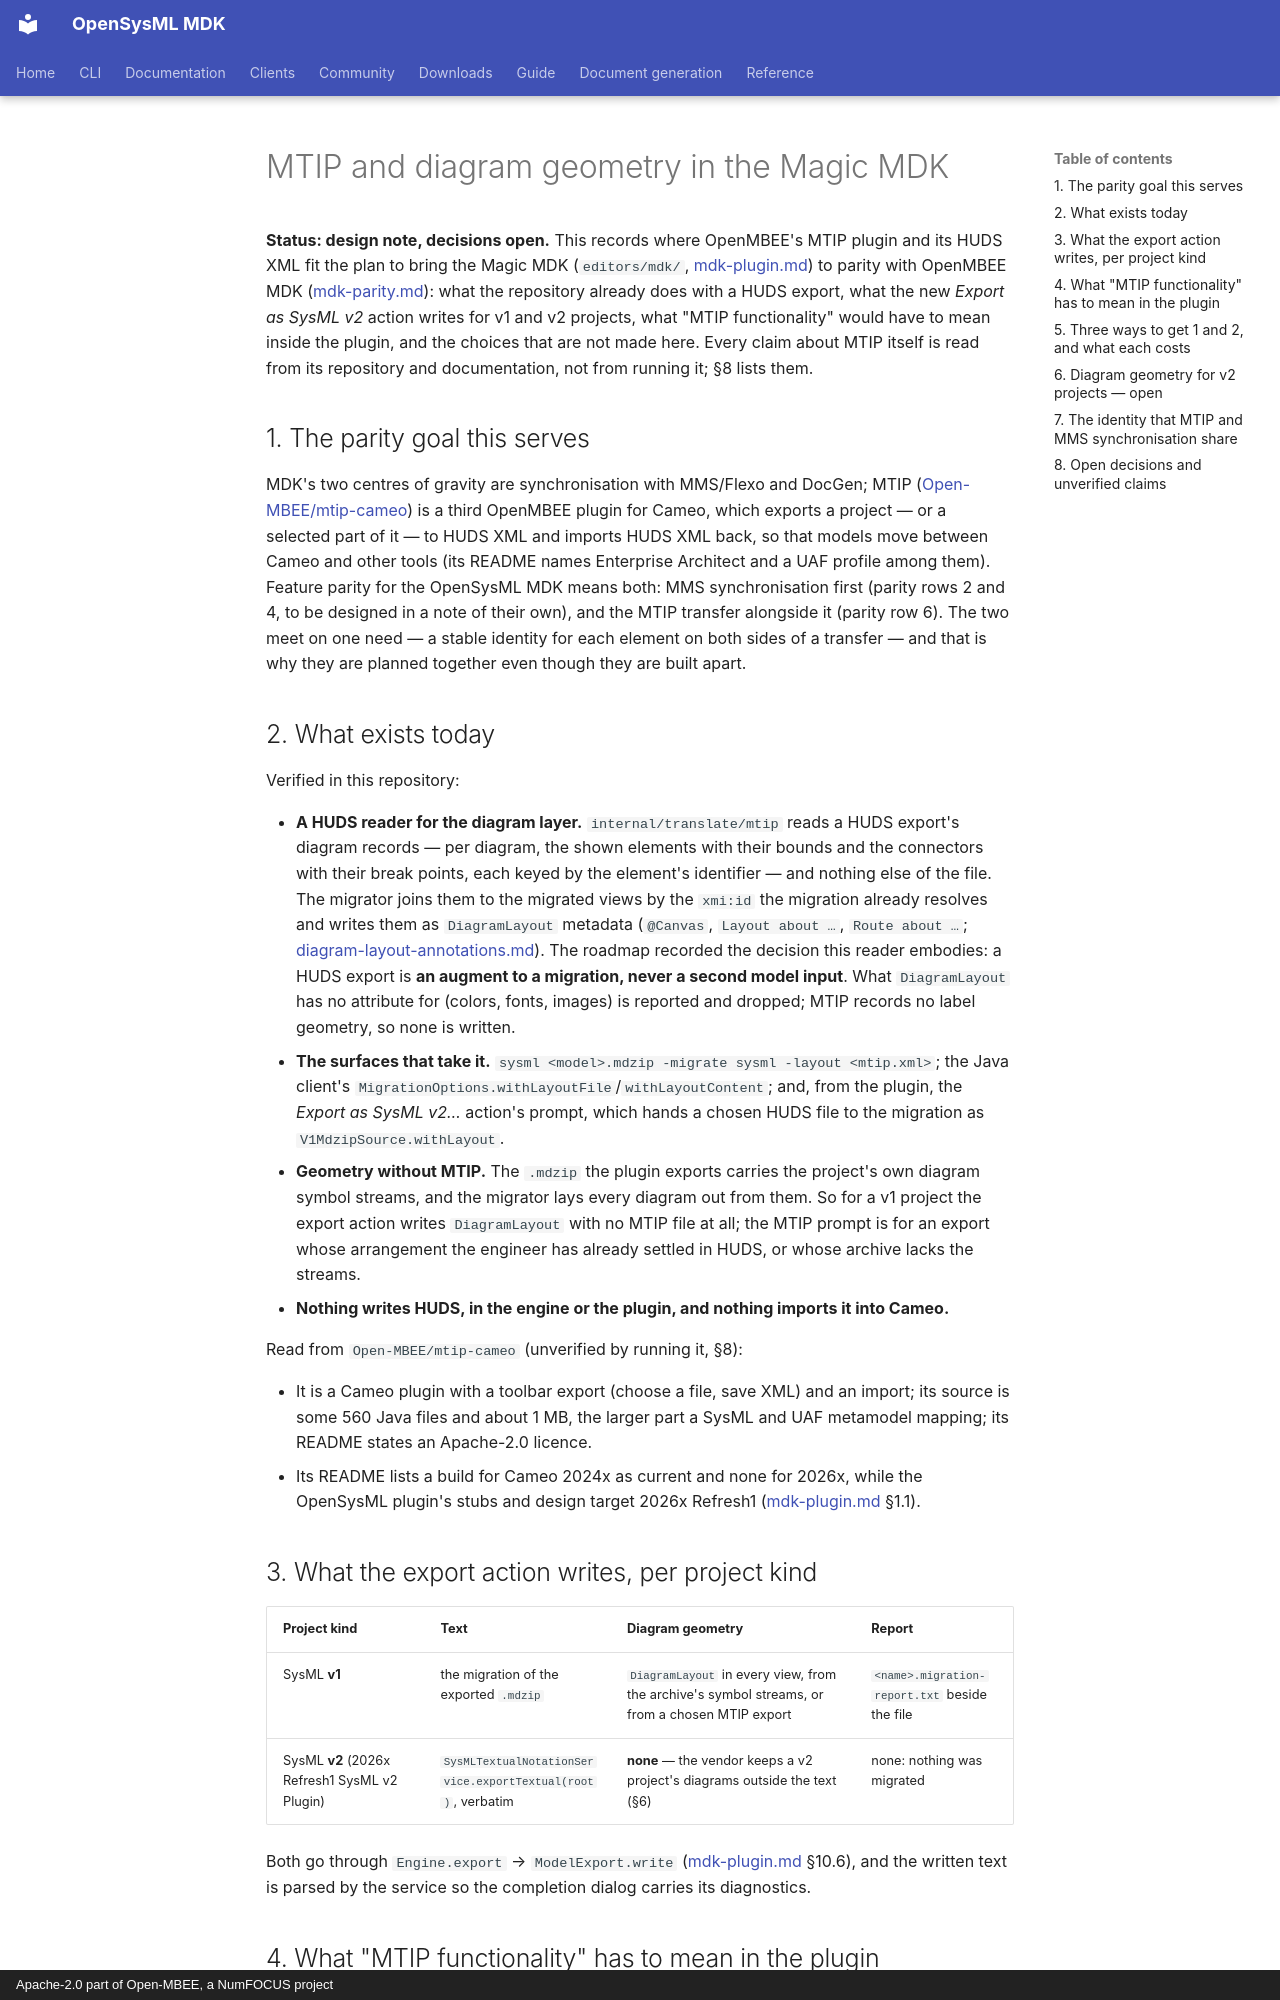

repository: Open-MBEE/OpenSysML · page: internals/design/mdk-mtip/index.html · generator: mkdocs · copyright: Apache-2.0 part of Open-MBEE, a NumFOCUS project

# MTIP and diagram geometry in the Magic MDK

**Status: design note, decisions open.** This records where OpenMBEE's MTIP plugin and its HUDS
XML fit the plan to bring the Magic MDK (`editors/mdk/`,
[mdk-plugin.md](mdk-plugin.md)) to parity with OpenMBEE MDK
([mdk-parity.md](../../project/mdk-parity.md)): what the repository already does with a HUDS
export, what the new *Export as SysML v2* action writes for v1 and v2 projects, what "MTIP
functionality" would have to mean inside the plugin, and the choices that are not made here.
Every claim about MTIP itself is read from its repository and documentation, not from running
it; §8 lists them.

## 1. The parity goal this serves

MDK's two centres of gravity are synchronisation with MMS/Flexo and DocGen; MTIP
([Open-MBEE/mtip-cameo](https://github.com/Open-MBEE/mtip-cameo)) is a third OpenMBEE plugin
for Cameo, which exports a project — or a selected part of it — to HUDS XML and imports HUDS
XML back, so that models move between Cameo and other tools (its README names Enterprise
Architect and a UAF profile among them). Feature parity for the OpenSysML MDK means both: MMS
synchronisation first (parity rows 2 and 4, to be designed in a note of their own), and the
MTIP transfer alongside it (parity row 6). The two meet on one need — a stable identity for
each element on both sides of a transfer — and that is why they are planned together even
though they are built apart.

## 2. What exists today

Verified in this repository:

- **A HUDS reader for the diagram layer.** `internal/translate/mtip` reads a HUDS export's
  diagram records — per diagram, the shown elements with their bounds and the connectors with
  their break points, each keyed by the element's identifier — and nothing else of the file.
  The migrator joins them to the migrated views by the `xmi:id` the migration already resolves
  and writes them as `DiagramLayout` metadata (`@Canvas`, `Layout about …`, `Route about …`;
  [diagram-layout-annotations.md](../../project/diagram-layout-annotations.md)). The roadmap
  recorded the decision this reader embodies: a HUDS export is **an augment to a migration,
  never a second model input**. What `DiagramLayout` has no attribute for (colors, fonts,
  images) is reported and dropped; MTIP records no label geometry, so none is written.
- **The surfaces that take it.** `sysml <model>.mdzip -migrate sysml -layout <mtip.xml>`; the
  Java client's `MigrationOptions.withLayoutFile`/`withLayoutContent`; and, from the plugin,
  the *Export as SysML v2…* action's prompt, which hands a chosen HUDS file to the migration
  as `V1MdzipSource.withLayout`.
- **Geometry without MTIP.** The `.mdzip` the plugin exports carries the project's own
  diagram symbol streams, and the migrator lays every diagram out from them. So for a v1
  project the export action writes `DiagramLayout` with no MTIP file at all; the MTIP prompt
  is for an export whose arrangement the engineer has already settled in HUDS, or whose
  archive lacks the streams.
- **Nothing writes HUDS, in the engine or the plugin, and nothing imports it into Cameo.**

Read from `Open-MBEE/mtip-cameo` (unverified by running it, §8):

- It is a Cameo plugin with a toolbar export (choose a file, save XML) and an import; its
  source is some 560 Java files and about 1 MB, the larger part a SysML and UAF metamodel
  mapping; its README states an Apache-2.0 licence.
- Its README lists a build for Cameo 2024x as current and none for 2026x, while the OpenSysML
  plugin's stubs and design target 2026x Refresh1 ([mdk-plugin.md](mdk-plugin.md) §1.1).

## 3. What the export action writes, per project kind

| Project kind | Text | Diagram geometry | Report |
|---|---|---|---|
| SysML **v1** | the migration of the exported `.mdzip` | `DiagramLayout` in every view, from the archive's symbol streams, or from a chosen MTIP export | `<name>.migration-report.txt` beside the file |
| SysML **v2** (2026x Refresh1 SysML v2 Plugin) | `SysMLTextualNotationService.exportTextual(root)`, verbatim | **none** — the vendor keeps a v2 project's diagrams outside the text (§6) | none: nothing was migrated |

Both go through `Engine.export` → `ModelExport.write` ([mdk-plugin.md](mdk-plugin.md) §10.6),
and the written text is parsed by the service so the completion dialog carries its diagnostics.
